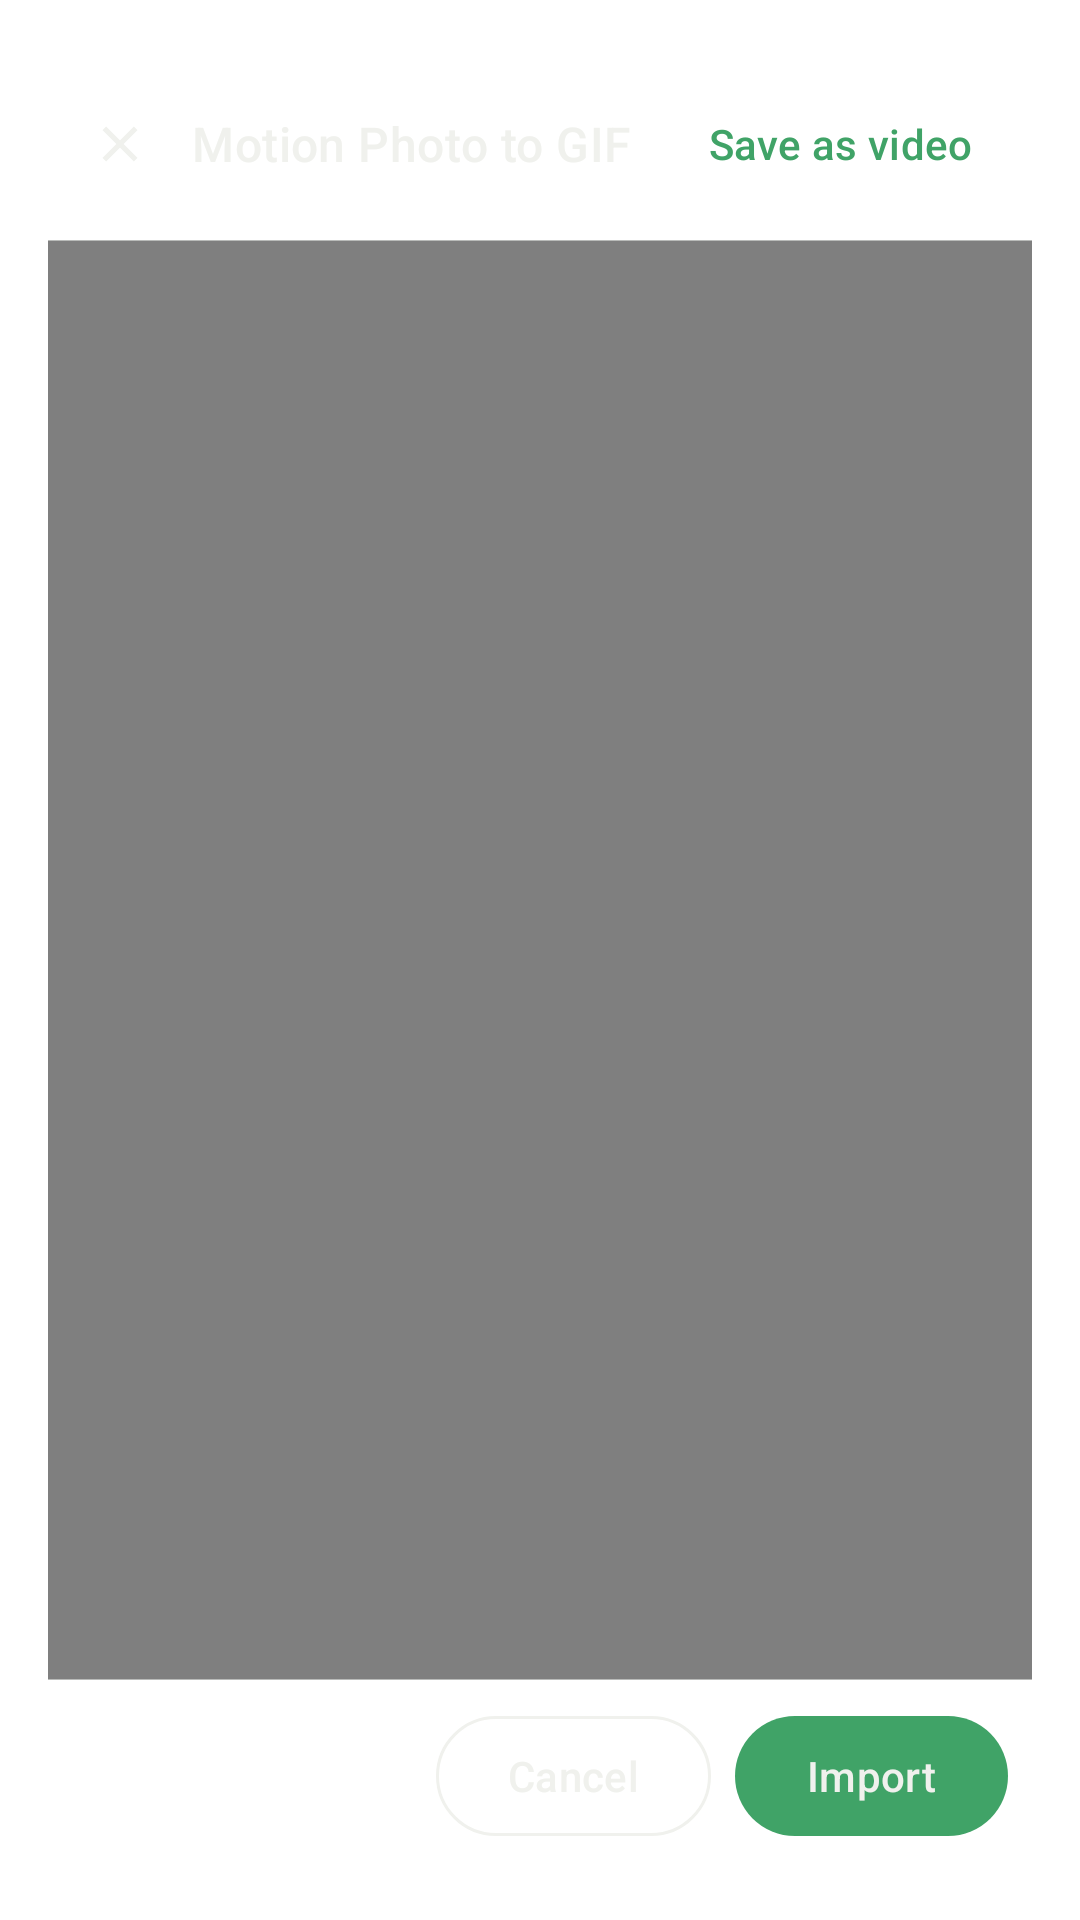

Android layout source for this screen:
<!-- AndroidManifest.xml: activity theme Theme.CuteGif.Dialog -->
<!-- res/layout/activity_import_mvimg.xml -->
<?xml version="1.0" encoding="utf-8"?>
<androidx.appcompat.widget.LinearLayoutCompat xmlns:android="http://schemas.android.com/apk/res/android"
  xmlns:app="http://schemas.android.com/apk/res-auto"
  xmlns:tools="http://schemas.android.com/tools"
  android:layout_width="match_parent"
  android:layout_height="match_parent"
  android:orientation="vertical"
  tools:context=".ImportMvimgActivity">

  <androidx.appcompat.widget.LinearLayoutCompat
    android:layout_width="match_parent"
    android:layout_height="64dp"
    android:animateLayoutChanges="true"
    android:gravity="center_vertical">

    <com.google.android.material.button.MaterialButton
      android:id="@+id/mbBack"
      style="@style/Widget.Material3.Button.IconButton"
      android:layout_width="wrap_content"
      android:layout_height="wrap_content"
      android:animateLayoutChanges="true"
      app:icon="@drawable/ic_baseline_close_24"
      app:iconTint="@color/dark" />

    <com.google.android.material.textview.MaterialTextView
      android:layout_width="wrap_content"
      android:layout_height="wrap_content"
      android:animateLayoutChanges="true"
      android:gravity="start"
      android:text="@string/mvimg_to_gif"
      android:textAppearance="@style/TextAppearance.Material3.TitleMedium"
      android:textColor="@color/dark" />

    <Space
      android:layout_width="0dp"
      android:layout_height="wrap_content"
      android:layout_weight="1" />

    <com.google.android.material.button.MaterialButton
      android:id="@+id/mbSaveAsVideo"
      style="@style/Widget.Material3.Button.TextButton.Dialog"
      android:layout_width="wrap_content"
      android:layout_height="wrap_content"
      android:layout_marginEnd="8dp"
      android:text="@string/save_as_video"
      android:textColor="@color/green_dark" />
  </androidx.appcompat.widget.LinearLayoutCompat>

  <include layout="@layout/view_divider_horizontal" />

  <RelativeLayout
    android:layout_width="match_parent"
    android:layout_height="0dp"
    android:layout_weight="1">

    <VideoView
      android:id="@+id/vvPreview"
      android:layout_width="match_parent"
      android:layout_height="match_parent"
      android:layout_centerInParent="true" />

    <VideoView
      android:id="@+id/vvPreviewStabilized"
      android:layout_width="match_parent"
      android:layout_height="match_parent"
      android:layout_centerInParent="true"
      android:visibility="gone" />
  </RelativeLayout>

  <include layout="@layout/view_divider_horizontal" />

  <androidx.appcompat.widget.LinearLayoutCompat
    android:layout_width="match_parent"
    android:layout_height="wrap_content"
    android:layout_marginVertical="8dp"
    android:gravity="center_vertical"
    android:orientation="horizontal">

    <com.google.android.material.checkbox.MaterialCheckBox
      android:id="@+id/mcbStabilization"
      android:layout_width="wrap_content"
      android:layout_height="wrap_content"
      android:text="@string/stabilization"
      android:visibility="gone" />

    <Space
      android:layout_width="0dp"
      android:layout_height="wrap_content"
      android:layout_weight="1" />

    <com.google.android.material.button.MaterialButton
      android:id="@+id/mbCancel"
      style="@style/Widget.Material3.Button.OutlinedButton"
      android:layout_width="wrap_content"
      android:layout_height="wrap_content"
      android:layout_marginEnd="8dp"
      android:text="@string/cancel"
      android:textColor="?attr/colorOnSurface" />

    <com.google.android.material.button.MaterialButton
      android:id="@+id/mbImport"
      style="@style/Widget.Material3.Button"
      android:layout_width="wrap_content"
      android:layout_height="wrap_content"
      android:layout_marginEnd="8dp"
      android:text="@string/_import"
      android:textColor="?attr/colorOnSurface" />
  </androidx.appcompat.widget.LinearLayoutCompat>
</androidx.appcompat.widget.LinearLayoutCompat>
<!-- res/layout/view_divider_horizontal.xml (included above) -->
<?xml version="1.0" encoding="utf-8"?>
<View xmlns:android="http://schemas.android.com/apk/res/android"
  android:layout_width="match_parent"
  android:layout_height="@dimen/divider_thickness"
  android:background="@color/divider" />
<!-- resources referenced by this layout -->
<resources>
  <color name="dark">#f0f1ed</color>
  <color name="divider">@color/grey_half</color>
  <color name="green_dark">#40a367</color>
  <dimen name="divider_thickness">1px</dimen>
  <!-- drawable ic_baseline_close_24 (drawable) -->
  <vector xmlns:android="http://schemas.android.com/apk/res/android"
    android:width="24dp"
    android:height="24dp"
    android:tint="#000000"
    android:viewportWidth="24"
    android:viewportHeight="24">
    <path
      android:fillColor="@android:color/white"
      android:pathData="M19,6.41L17.59,5 12,10.59 6.41,5 5,6.41 10.59,12 5,17.59 6.41,19 12,13.41 17.59,19 19,17.59 13.41,12z" />
  </vector>
  <string name="_import">Import</string>
  <string name="cancel">Cancel</string>
  <string name="mvimg_to_gif">Motion Photo to GIF</string>
  <string name="save_as_video">Save as video</string>
  <string name="stabilization">Stabilization</string>
  <style name="Theme.CuteGif.Dialog" parent="Theme.Material3.Dark.Dialog.MinWidth">
      <item name="android:colorBackground">@color/light</item>
      <item name="android:windowLightStatusBar">true</item>
      <item name="android:textColor">@color/dark</item>
      <item name="android:textColorHighlight">@color/green_dark</item>
      <item name="android:textColorLink">@color/green_light</item>
      <item name="colorPrimary">@color/green_dark</item>
      <item name="colorOnPrimary">@color/dark</item>
      <item name="colorSecondary">@color/green_dark</item>
      <item name="colorOnSecondary">@color/dark</item>
      <item name="colorOnSurface">@color/dark</item>
      <item name="colorOutline">@color/dark</item>
      <item name="iconTint">@color/dark</item>
      <item name="windowNoTitle">true</item>
      <item name="android:statusBarColor">#191c19</item>
      <item name="dialogCornerRadius">8dp</item>
      <item name="colorSurfaceVariant">@color/grey</item>
      <item name="android:windowContentTransitions">true</item>
      <item name="android:navigationBarColor">#00000000</item>
    </style>
  <color name="grey_half">#80757874</color>
  <color name="light">#191c19</color>
  <color name="green_light">#8ff2af</color>
  <color name="grey">#757874</color>
</resources>
